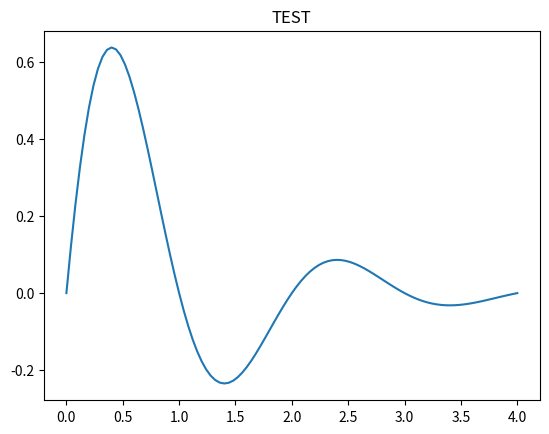

This chart was generated by the following Python code:
# -*- coding: utf-8 -*-
"""
Created on Wed Mar  9 21:10:27 2022

[redacted]
"""

import matplotlib.pyplot as plt
import numpy as np
x = np.linspace(0, 4, 101)
y = np.exp(-x) * np.sin(np.pi * x)
plt.plot(x, y)
plt.title('TEST')
plt.savefig('tmp.png')
plt.show()